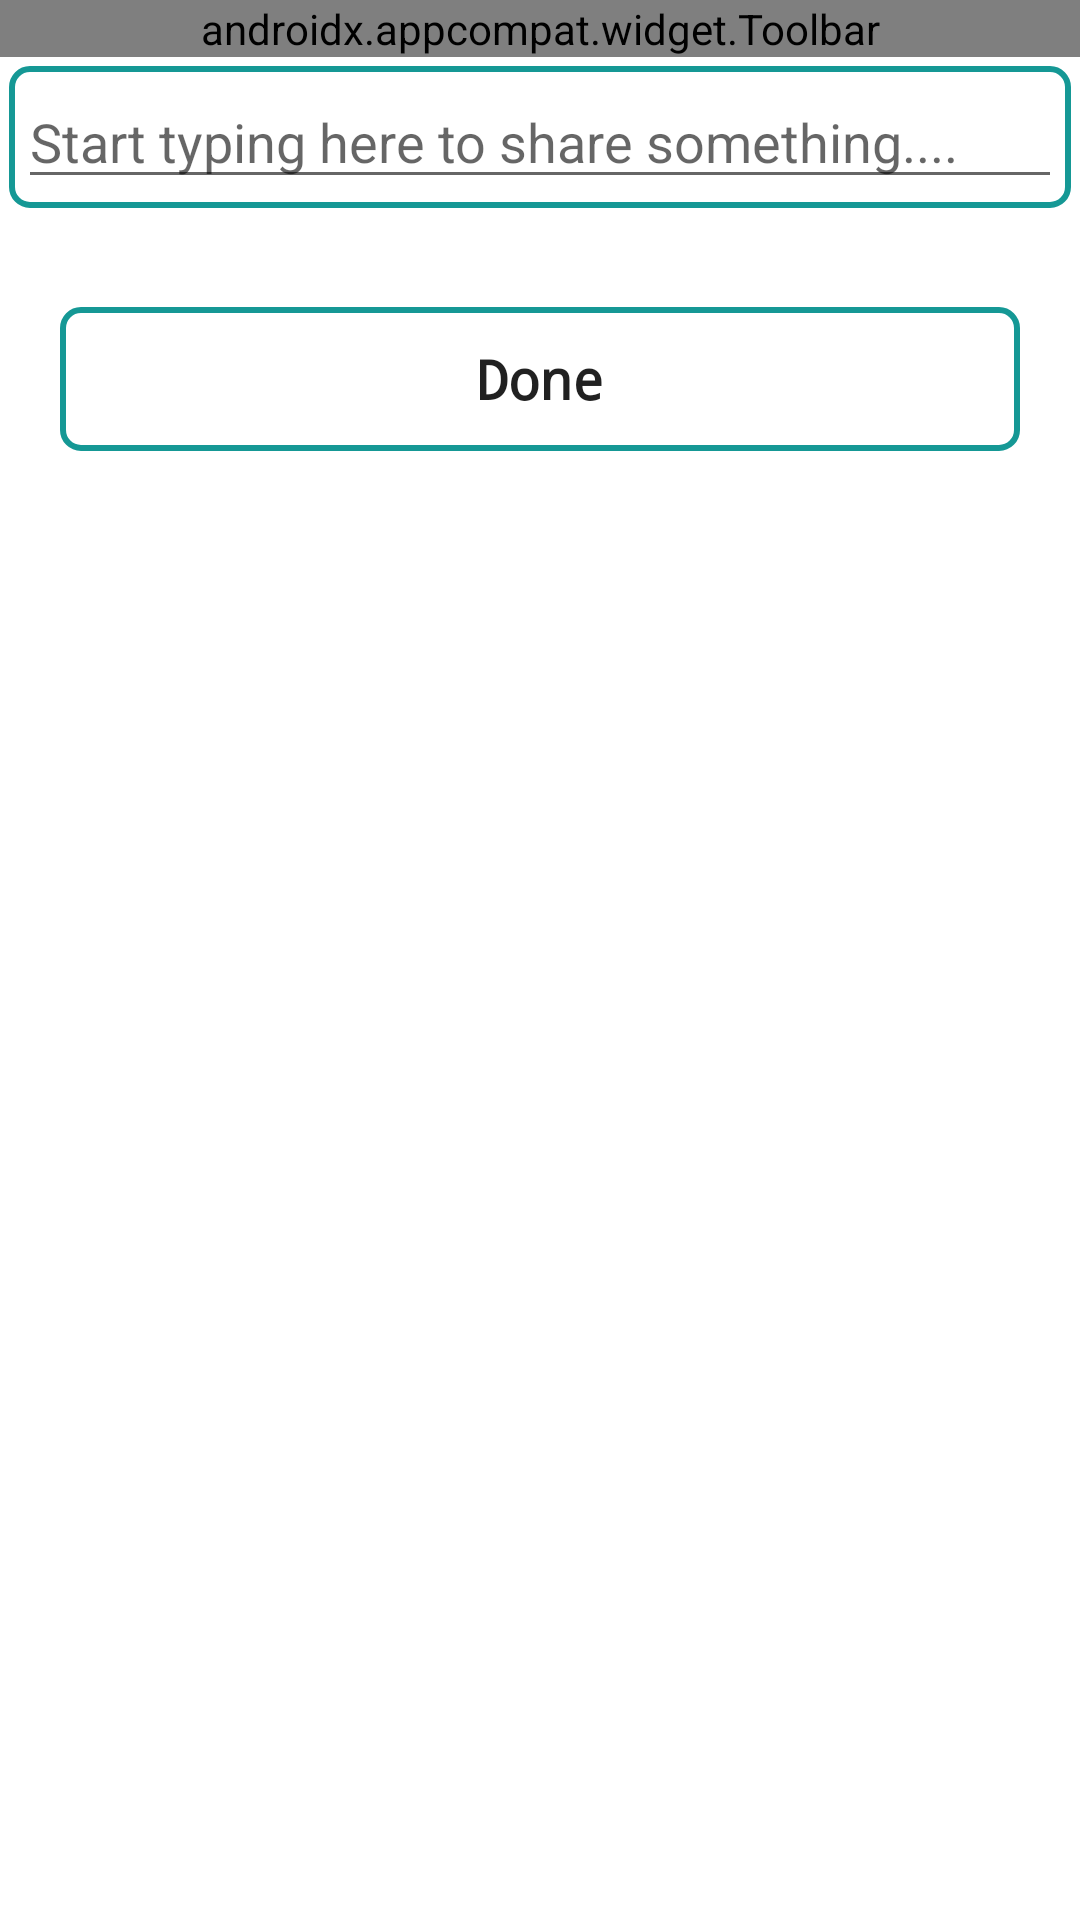

Produce the Android XML layout that renders to this screen, including the resource entries it uses.
<!-- AndroidManifest.xml: application theme Theme.StudyBuddy -->
<!-- res/layout/activity_edit_post.xml -->
<?xml version="1.0" encoding="utf-8"?>
<ScrollView xmlns:android="http://schemas.android.com/apk/res/android"
    xmlns:app="http://schemas.android.com/apk/res-auto"
    xmlns:tools="http://schemas.android.com/tools"
    android:layout_width="match_parent"
    android:layout_height="match_parent"
    tools:context=".EditPostActivity">


    <LinearLayout
        android:layout_width="match_parent"
        android:layout_height="wrap_content"
        android:background="@color/white"
        android:orientation="vertical">

        <androidx.appcompat.widget.Toolbar
            android:id="@+id/toolbar"
            android:layout_width="match_parent"
            android:layout_height="wrap_content"
            android:background="#00008577"
            app:navigationIcon="@drawable/ic_back"
            app:title="Edit Post"
            app:titleTextColor="@color/comb_1" />

        <ScrollView
            android:id="@+id/ScrollID"
            android:layout_width="match_parent"
            android:layout_height="wrap_content"
            android:layout_margin="3dp"
            android:background="@drawable/button_bg"
            android:padding="3dp"
            tools:ignore="MissingConstraints">

            <EditText
                android:id="@+id/editPostEditText"
                android:layout_width="match_parent"
                android:layout_height="wrap_content"
                android:hint="@string/post_hint"
                android:maxHeight="160dp"
                android:textColor="@color/black" />

        </ScrollView>

        <Button
            android:id="@+id/editPostEditdDone"
            android:layout_width="match_parent"
            android:layout_height="wrap_content"
            android:layout_marginLeft="20dp"
            android:layout_marginTop="30dp"
            android:layout_marginRight="20dp"
            android:layout_marginBottom="40dp"
            android:background="@drawable/button_bg"
            android:fontFamily="monospace"
            android:padding="10dp"
            android:text="@string/done"
            android:textAllCaps="false"
            android:textSize="18sp"
            android:textStyle="bold" />

    </LinearLayout>


</ScrollView>
<!-- resources referenced by this layout -->
<resources>
  <!-- drawable button_bg (drawable) -->
  <?xml version="1.0" encoding="utf-8"?>
  <shape xmlns:android="http://schemas.android.com/apk/res/android"
      android:shape="rectangle">
  
      <corners android:radius="6dp" />
  
      <stroke
          android:width="2dp"
          android:color="#159895" />
  
  </shape>
  <string name="done">Done</string>
  <string name="post_hint">Start typing here to share something....</string>
  <style name="Theme.StudyBuddy" parent="Theme.MaterialComponents.DayNight.DarkActionBar">
          
          <item name="colorPrimary">@color/purple_500</item>
          <item name="colorPrimaryVariant">@color/purple_700</item>
          <item name="colorOnPrimary">@color/white</item>
          
          <item name="colorSecondary">@color/teal_200</item>
          <item name="windowActionBar">false</item>
          <item name="windowNoTitle">true</item>
          <item name="colorSecondaryVariant">@color/teal_700</item>
          <item name="colorOnSecondary">@color/black</item>
          
          <item name="android:statusBarColor">?attr/colorPrimaryVariant</item>
          
      </style>
  <!-- not gathered from this repository: default colours our renderer supplied (Android Studio template values) -->
  <color name="purple_500">#FF6200EE</color>
  <color name="purple_700">#FF3700B3</color>
  <color name="teal_200">#FF03DAC5</color>
  <color name="teal_700">#FF018786</color>
  <color name="black">#FF000000</color>
  <color name="white">#FFFFFFFF</color>
</resources>
